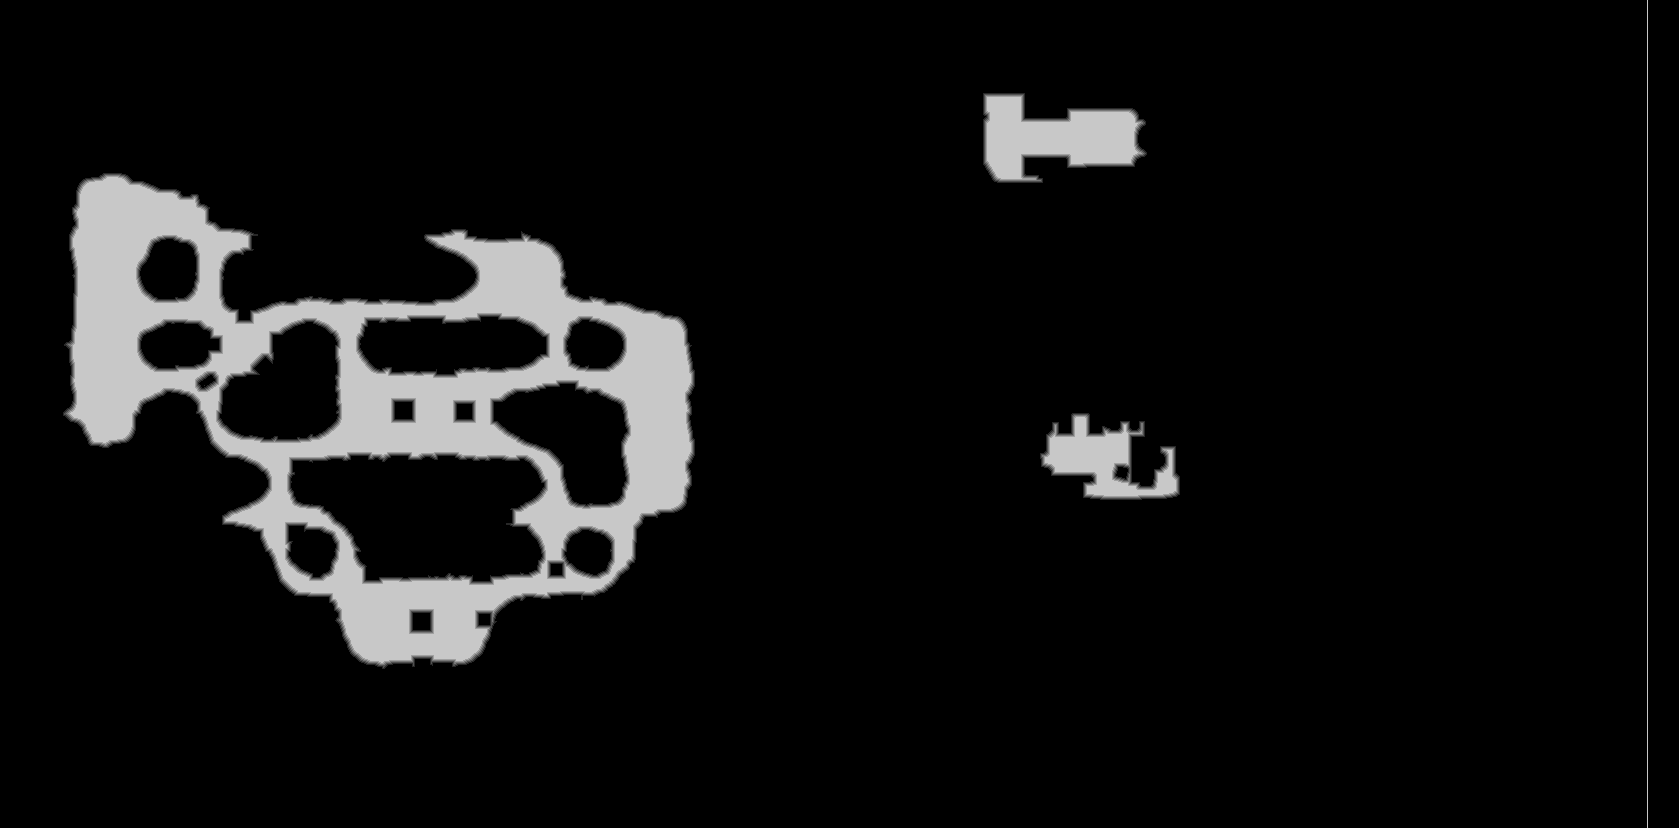

The table this chart was drawn from, first rows:
base	0x5af76000000
origin	0xa00020
stride	840
width	1679
height	828
nibble	0	1255235
nibble	1	8312
nibble	2	8299
nibble	3	8248
nibble	4	8207
nibble	5	101911
